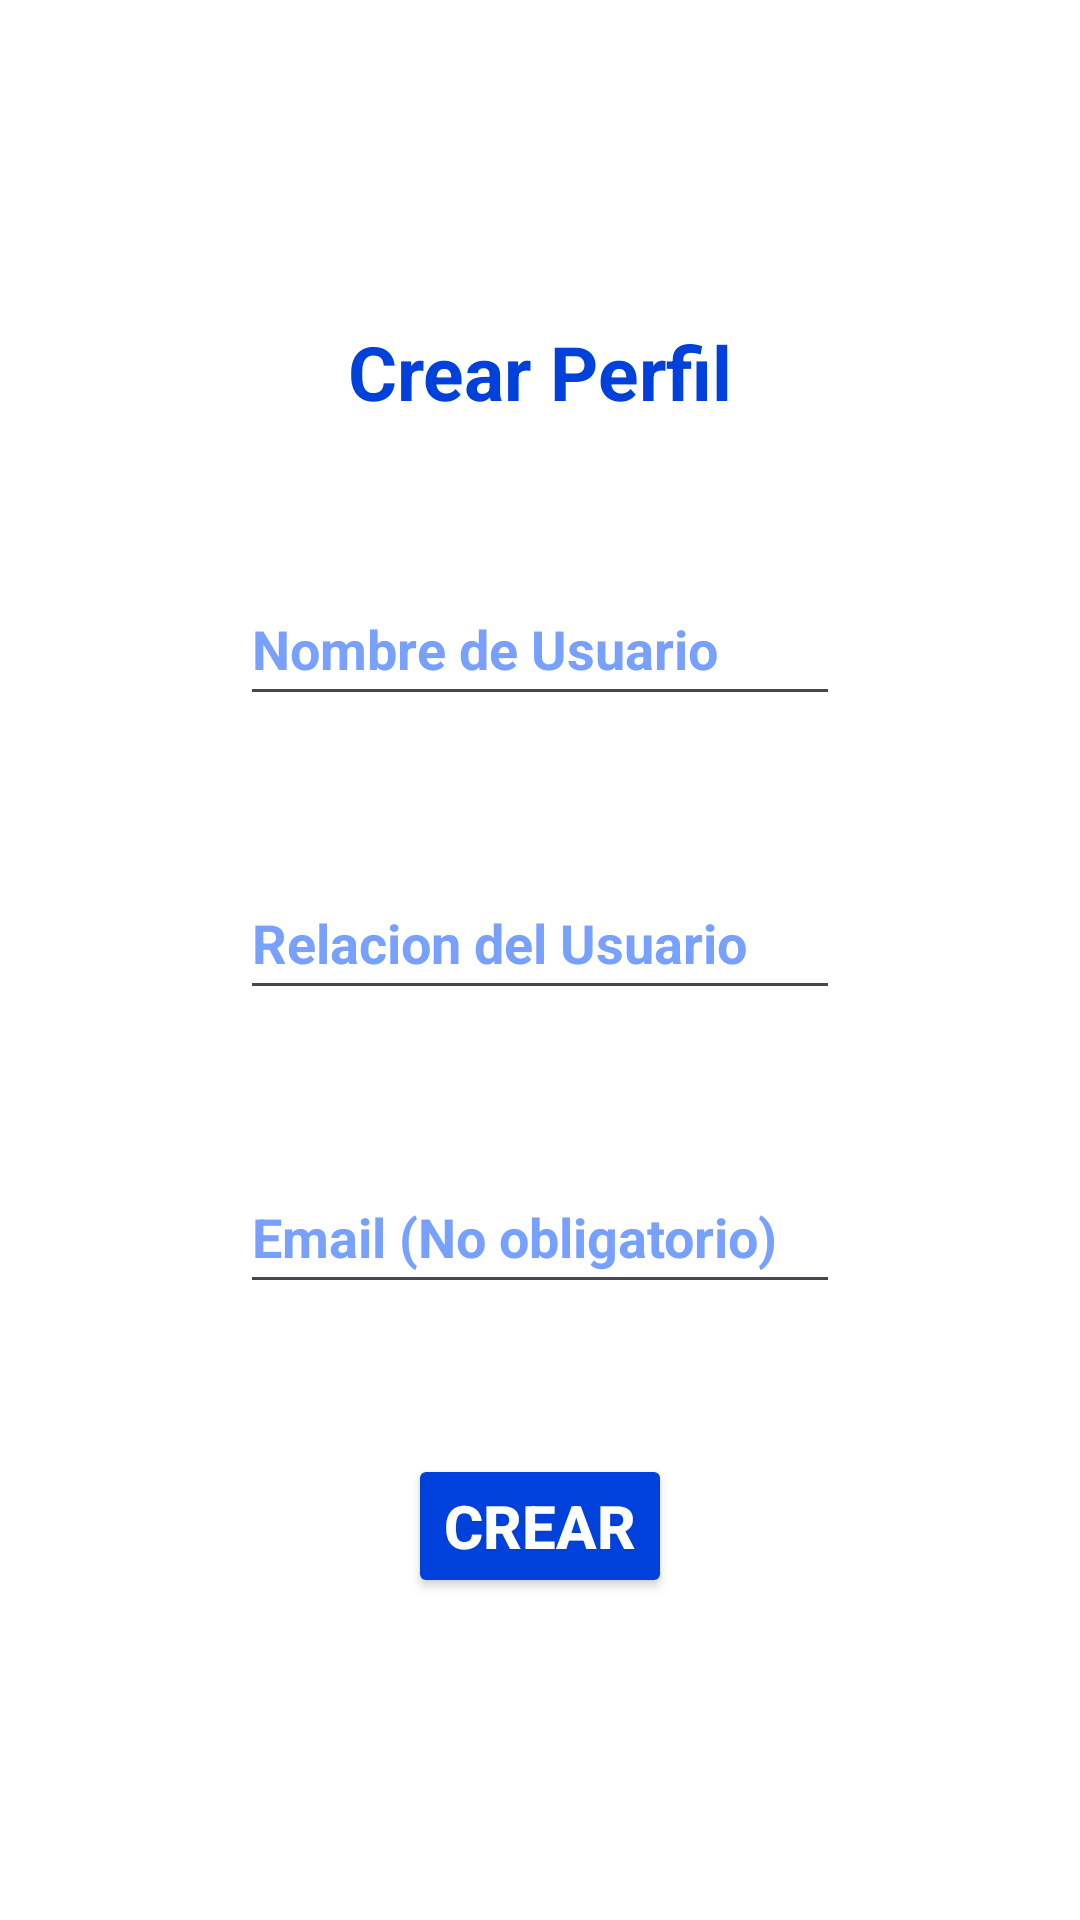

Produce the Android XML layout that renders to this screen, including the resource entries it uses.
<!-- AndroidManifest.xml: application theme Theme.ProyectoPooP2 -->
<!-- res/layout/activity_crear_perfil.xml -->
<?xml version="1.0" encoding="utf-8"?>
<androidx.constraintlayout.widget.ConstraintLayout xmlns:android="http://schemas.android.com/apk/res/android"
    xmlns:app="http://schemas.android.com/apk/res-auto"
    xmlns:tools="http://schemas.android.com/tools"
    android:id="@+id/main"
    android:layout_width="match_parent"
    android:layout_height="match_parent"
    android:background="@color/white"
    tools:context=".MainActivity">

    <ImageButton
        android:id="@+id/volver"
        android:layout_width="60dp"
        android:layout_height="60dp"
        android:layout_marginEnd="280dp"
        android:layout_marginBottom="650dp"
        android:background="@android:color/transparent"
        android:contentDescription="@string/volver"
        android:scaleType="fitStart"
        app:layout_constraintBottom_toBottomOf="parent"
        app:layout_constraintEnd_toEndOf="parent"
        app:layout_constraintStart_toStartOf="parent"
        app:layout_constraintTop_toTopOf="parent"
        app:srcCompat="?attr/actionModeCloseDrawable" />

    <LinearLayout
        android:id="@+id/linearLayout"
        android:layout_width="match_parent"
        android:layout_height="match_parent"
        android:gravity="center"
        android:orientation="vertical"
        app:layout_constraintTop_toTopOf="parent"
        tools:layout_editor_absoluteX="0dp">


        <TextView
            android:id="@+id/selecionarPerfil"
            android:layout_width="wrap_content"
            android:layout_height="wrap_content"
            android:text="@string/crear_perfil"
            android:textColor="@color/darkBlue"
            android:textSize="25sp"
            android:textStyle="bold" />

        <EditText
            android:id="@+id/ingresarUsuario"
            android:layout_width="200dp"
            android:layout_height="48dp"
            android:layout_marginTop="50dp"
            android:autofillHints="name"
            android:ems="10"
            android:hint="@string/ingresar_nombre"
            android:imeOptions="actionDone"
            android:inputType="text"
            android:textColor="@color/black"
            android:textColorHint="@color/blueGray"
            android:textStyle="bold" />

        <EditText
            android:id="@+id/ingresarRelacion"
            android:layout_width="200dp"
            android:layout_height="48dp"
            android:layout_marginTop="50dp"
            android:autofillHints="relation"
            android:ems="10"
            android:hint="@string/ingresar_relacion"
            android:imeOptions="actionDone"
            android:inputType="text"
            android:textColor="@color/black"
            android:textColorHint="@color/blueGray"
            android:textStyle="bold" />

        <EditText
            android:id="@+id/ingresarEmail"
            android:layout_width="200dp"
            android:layout_height="48dp"
            android:layout_marginTop="50dp"
            android:autofillHints="emailAddress"
            android:ems="10"
            android:hint="@string/ingresar_email"
            android:imeOptions="actionDone"
            android:inputType="textEmailAddress"
            android:textColor="@color/black"
            android:textColorHint="@color/blueGray"
            android:textStyle="bold" />

        <Button
            android:id="@+id/crear"
            android:layout_width="wrap_content"
            android:layout_height="wrap_content"
            android:layout_marginTop="50dp"
            android:backgroundTint="@color/darkBlue"
            android:text="@string/crear"
            android:textColor="@color/white"
            android:textSize="20sp"
            android:textStyle="bold"
            app:cornerRadius="25dp" />
    </LinearLayout>


</androidx.constraintlayout.widget.ConstraintLayout>
<!-- resources referenced by this layout -->
<resources>
  <color name="black">#FF000000</color>
  <color name="blueGray">#78a1ff</color>
  <color name="darkBlue">#0041dc</color>
  <color name="white">#FFFFFFFF</color>
  <string name="crear">Crear</string>
  <string name="crear_perfil">Crear Perfil</string>
  <string name="ingresar_email">Email (No obligatorio)</string>
  <string name="ingresar_nombre">Nombre de Usuario</string>
  <string name="ingresar_relacion">Relacion del Usuario</string>
  <string name="volver">Volver</string>
  <style name="Theme.ProyectoPooP2" parent="Base.Theme.ProyectoPooP2" />
  <style name="Base.Theme.ProyectoPooP2" parent="Theme.Material3.DayNight.NoActionBar" />
</resources>
